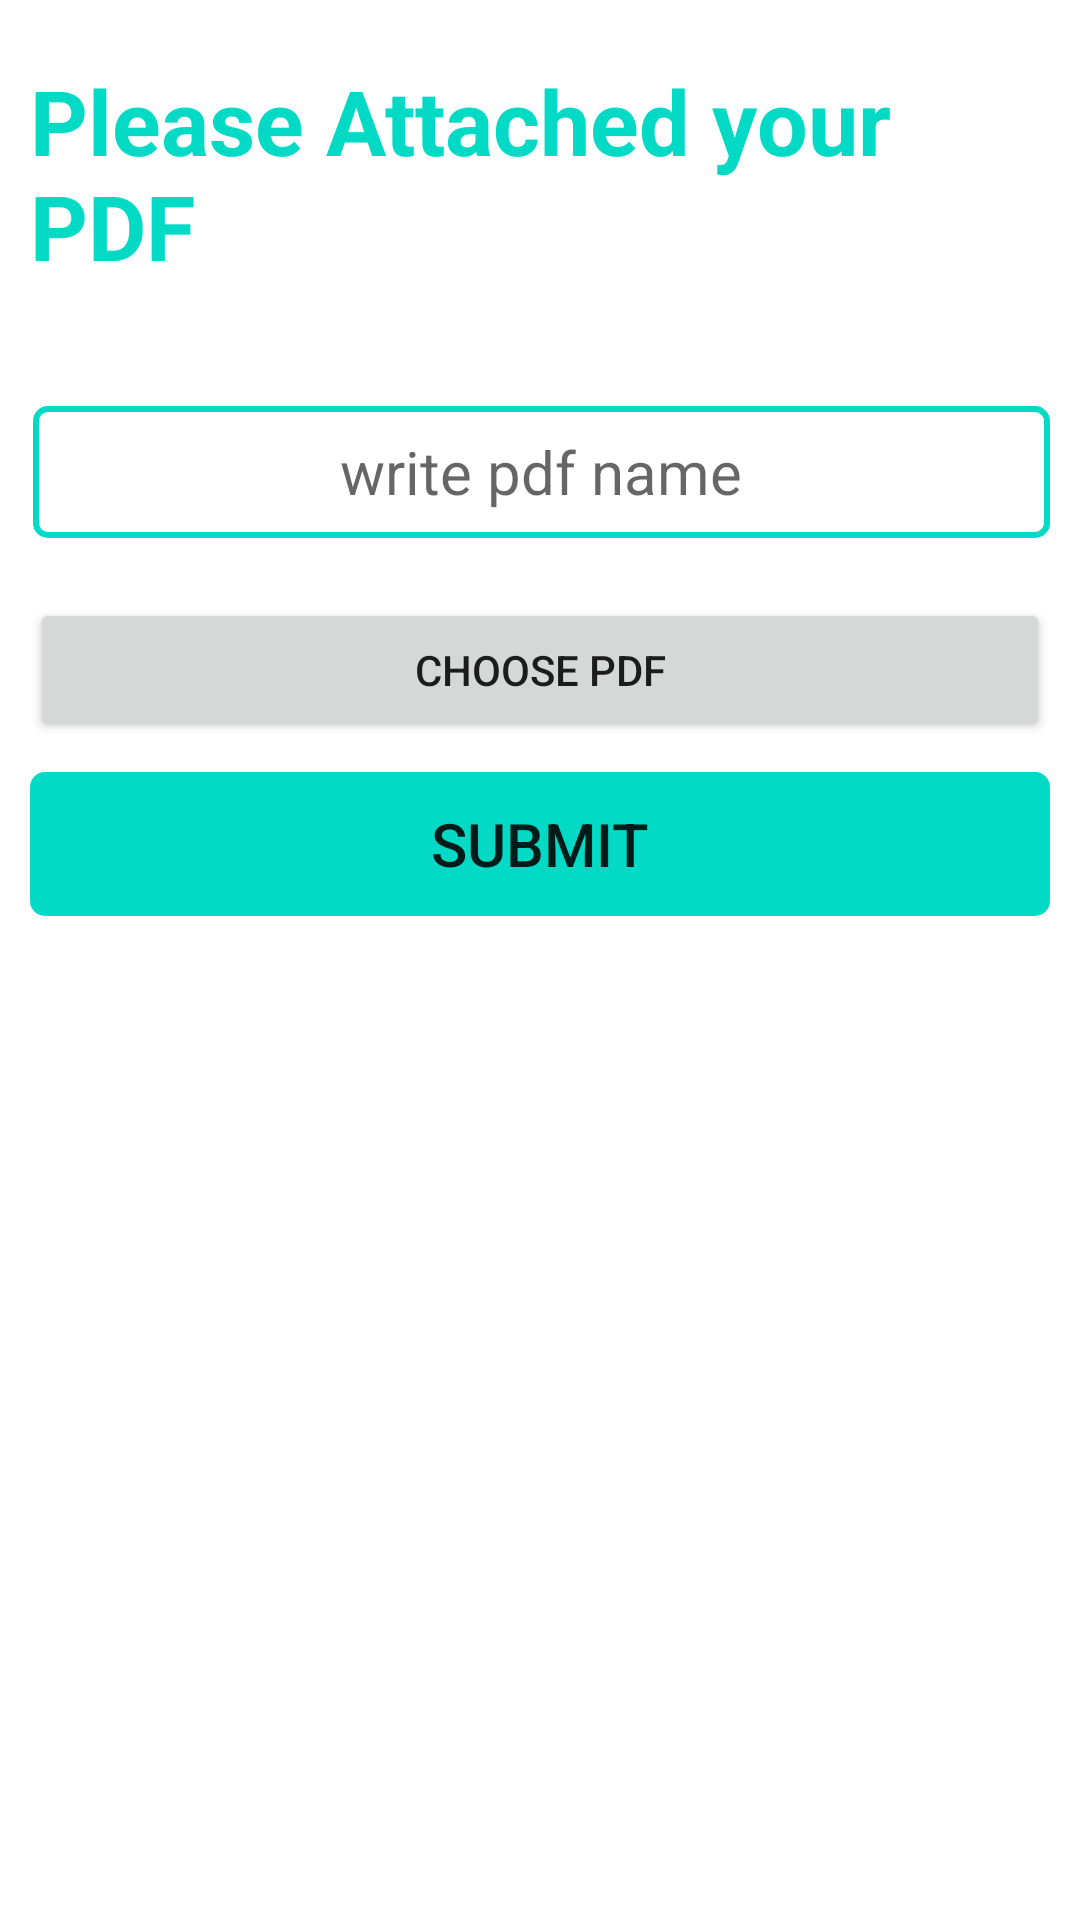

Here is an Android app screen rendered from its layout file. Give the layout XML and the strings, colors and styles it references.
<!-- AndroidManifest.xml: application theme Theme.Job -->
<!-- res/layout/activity_apply.xml -->
<?xml version="1.0" encoding="utf-8"?>
<androidx.constraintlayout.widget.ConstraintLayout xmlns:android="http://schemas.android.com/apk/res/android"
    xmlns:app="http://schemas.android.com/apk/res-auto"
    xmlns:tools="http://schemas.android.com/tools"
    android:layout_width="match_parent"
    android:layout_height="match_parent"
    android:padding="10dp"
    tools:context=".ApplyActivity">

    <TextView
        android:id="@+id/text"
        android:layout_width="wrap_content"
        android:layout_height="wrap_content"
        android:text="Please Attached your PDF"
        android:layout_marginTop="10dp"
        android:textSize="30sp"
        android:textStyle="bold"
        android:textColor="@color/colorAccent"
        app:layout_constraintEnd_toEndOf="parent"
        app:layout_constraintStart_toStartOf="parent"
        app:layout_constraintTop_toTopOf="parent"/>

    <EditText
        android:id="@+id/pdfName"
        android:layout_width="match_parent"
        android:layout_height="44dp"
        android:layout_marginStart="@dimen/cardview_compat_inset_shadow"
        android:layout_marginTop="40dp"
        android:background="@drawable/spin_border"
        android:hint="write pdf name"
        android:gravity="center"
        android:textColor="@color/colorPrimaryDark"
        android:textSize="20sp"
        app:layout_constraintBottom_toBottomOf="@+id/btn_submit"
        app:layout_constraintStart_toStartOf="parent"
        app:layout_constraintTop_toBottomOf="@+id/text"
        app:layout_constraintVertical_bias="0.0" />

    <Button
        android:id="@+id/choose_pdf"
        android:layout_width="match_parent"
        android:layout_height="wrap_content"
        android:layout_marginTop="20dp"
        android:text="Choose Pdf"
        app:layout_constraintEnd_toEndOf="parent"
        app:layout_constraintStart_toEndOf="parent"
        app:layout_constraintTop_toBottomOf="@+id/pdfName" />

    <Button
        android:id="@+id/btn_submit"
        android:layout_width="match_parent"
        android:layout_height="wrap_content"
        android:textSize="20sp"
        app:layout_constraintTop_toBottomOf="@+id/choose_pdf"
        android:backgroundTint="@color/colorAccent"
        android:layout_marginTop="10dp"
        android:background="@drawable/spin_border"
        android:text="Submit" />

</androidx.constraintlayout.widget.ConstraintLayout>
<!-- resources referenced by this layout -->
<resources>
  <!-- drawable spin_border (drawable) -->
  <?xml version="1.0" encoding="utf-8"?>
  <shape xmlns:android="http://schemas.android.com/apk/res/android"
      android:shape="rectangle">
  
      <stroke android:color="@color/teal_200" android:width="2dp"/>
      <corners android:radius="4dp"/>
  
  </shape>
  <style name="Theme.Job" parent="Theme.MaterialComponents.DayNight.NoActionBar">
          
          <item name="colorPrimary">@color/purple_500</item>
          <item name="colorPrimaryVariant">@color/purple_700</item>
          <item name="colorOnPrimary">@color/white</item>
          
          <item name="colorSecondary">@color/teal_200</item>
          <item name="colorSecondaryVariant">@color/teal_700</item>
          <item name="colorOnSecondary">@color/black</item>
          
          <item name="android:statusBarColor">?attr/colorPrimaryVariant</item>
          
      </style>
  <!-- not gathered from this repository: default colours our renderer supplied (Android Studio template values) -->
  <color name="purple_500">#FF6200EE</color>
  <color name="purple_700">#FF3700B3</color>
  <color name="teal_200">#FF03DAC5</color>
  <color name="teal_700">#FF018786</color>
  <color name="black">#FF000000</color>
  <color name="white">#FFFFFFFF</color>
  <color name="colorPrimaryDark">#FF3700B3</color>
  <color name="colorAccent">#FF03DAC5</color>
</resources>
